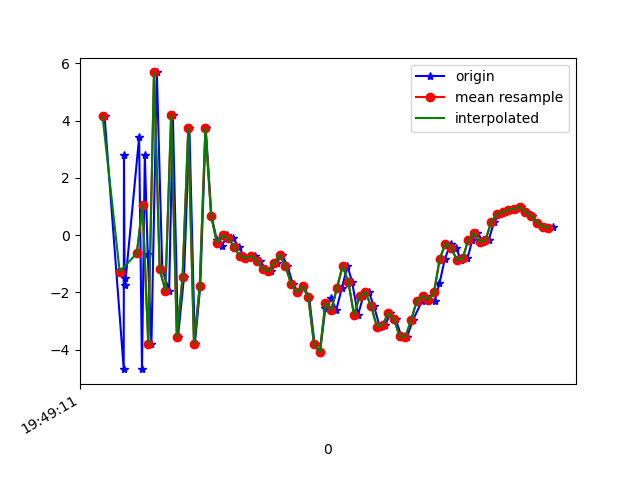

Data behind this chart, as committed beside it:
1617738551627, 434188256996919, 4.1512017, 2.3116865, 2.087492
1617738551694, 434188276227689, -4.659, 0.4691, 1.968
1617738551695, 434188295458459, 2.787, 2.077, -3.748
1617738551697, 434188314689229, -1.486, 1.128, 7.985
1617738551699, 434188333919999, -1.73, 1.309, -6.889
1617738551748, 434188353150769, 3.411, 2.303, 6.259
1617738551758, 434188372381539, -4.678, 0.878, -0.2651
1617738551768, 434188391612309, 2.787, 2.263, -3.218
1617738551778, 434188410843079, -0.6512, 1.175, 8.627
1617738551791, 434188430073849, -3.806, 0.9874, -5.386
1617738551810, 434188449304619, 5.679, 2.732, 0.7203
1617738551829, 434188468535389, -1.197, 1.686, 7.571
1617738551853, 434188487766159, -1.937, 1.629, -6.041
1617738551866, 434188506996929, 4.197, 2.509, 4.568
1617738551884, 434188526227699, -3.548, 0.512, 5.963
1617738551905, 434188545458469, -1.468, 1.178, -5.256
1617738551924, 434188564689239, 3.728, 2.238, 6.072
1617738551943, 434188583920009, -3.803, 1.049, 6.256
1617738551962, 434188603150779, -1.779, 1.611, -6.467
1617738551981, 434188622381549, 3.74, 2.087, 3.14
1617738552001, 434188641612319, 0.6742, 1.607, 4.042
1617738552020, 434188660843089, -0.1667, 2.6, 1.559
1617738552038, 434188680073859, -0.362, 2.41, 0.398
1617738552057, 434188699304629, -0.002933, 2.013, -0.3573
1617738552077, 434188718535399, -0.1122, 2.17, -0.9681
1617738552096, 434188737766169, -0.4015, 2.836, -1.409
1617738552116, 434188756996939, -0.7324, 3.435, -2.289
1617738552134, 434188776227709, -0.8019, 3.356, -3.437
1617738552153, 434188795458479, -0.7299, 3.616, -4.074
1617738552170, 434188814689249, -0.8941, 3.827, -4.458
1617738552191, 434188833920019, -1.181, 3.505, -4.309
1617738552209, 434188853150789, -1.258, 3.293, -3.983
1617738552229, 434188872381559, -0.9711, 3.426, -4.679
1617738552248, 434188891612329, -0.6857, 3.827, -5.673
1617738552267, 434188910843099, -1.067, 4.106, -5.813
1617738552286, 434188930073869, -1.715, 4.173, -5.114
1617738552305, 434188949304639, -1.992, 3.818, -4.019
1617738552323, 434188968535409, -1.79, 1.853, -1.182
1617738552343, 434188987766179, -2.16, -0.5655, 1.046
1617738552362, 434189006996949, -3.797, -2.534, 4.231
1617738552381, 434189026227719, -4.091, -2.498, 7.411
1617738552400, 434189045458489, -2.54, -2.285, 10.81
1617738552419, 434189064689259, -2.191, -1.876, 11.2
1617738552438, 434189083920029, -2.616, -0.5534, 10.43
1617738552457, 434189103150799, -1.862, -0.1715, 10.77
1617738552477, 434189122381569, -1.075, -0.2522, 10.45
1617738552493, 434189141612339, -1.626, -0.3557, 9.945
1617738552514, 434189160843109, -2.78, 1.179, 9.013
1617738552533, 434189180073879, -2.121, 1.503, 7.66
1617738552552, 434189199304649, -1.989, 0.6642, 7.962
1617738552570, 434189218535419, -2.485, -0.929, 9.065
1617738552590, 434189237766189, -3.19, -0.7553, 6.743
1617738552610, 434189256996959, -3.136, -0.454, 4.194
1617738552627, 434189276227729, -2.719, -0.2037, 3.036
1617738552646, 434189295458499, -2.943, -0.4938, 2.366
1617738552666, 434189314689269, -3.535, -0.8489, 0.02676
1617738552686, 434189333920039, -3.543, -1.076, -2.421
1617738552706, 434189353270598, -2.964, -1.02, -3.513
1617738552739, 434189372501368, -2.282, -0.7885, -3.929
1617738552748, 434189391732138, -2.134, -0.3203, -4.714
1617738552762, 434189410962908, -2.257, 0.1033, -5.038
... 23 more rows
